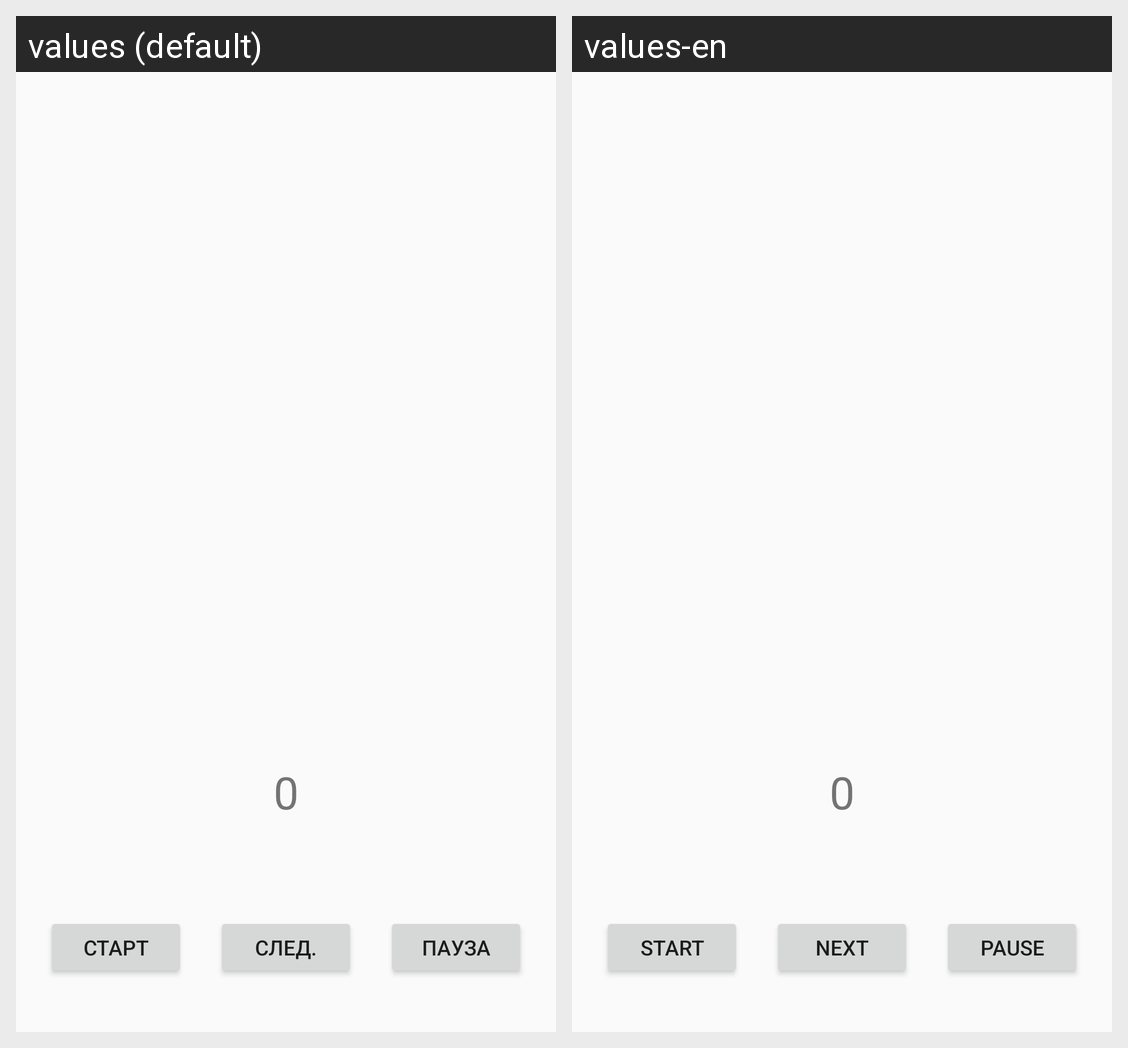

Translations of the strings shown on this Android screen, per locale in the grid:
Android screen res/layout/activity_training.xml rendered under 2 locales, left to right: values (default), values-en. Device: Nexus 5 (rendered at 1080×1920; each locale shown at half size, 540×960, under a caption strip naming it); theme AppTheme.
Strings drawn on this screen, with the default value and each locale's value (text and hints the layout hard-codes, and strings that could not be matched under every locale, appear in the picture but are not listed):

_0
  values: 0
  values-en: 0

start
  values: СТАРТ
  values-en: START

next_btn
  values: СЛЕД.
  values-en: NEXT

pause
  values: ПАУЗА
  values-en: PAUSE
